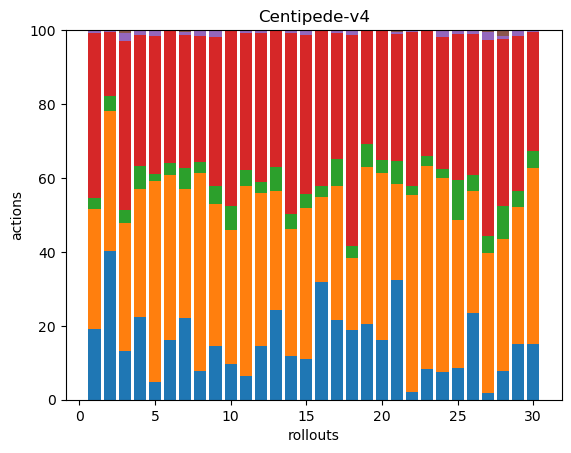

The data file committed next to this chart (first rows):
72, 121, 11, 167, 3, 0, 0, 0, 0, 0, 0, 0, 0, 0, 0, 0, 0, 0
77, 73, 8, 33, 1, 0, 0, 0, 0, 0, 0, 0, 0, 0, 0, 0, 0, 0
49, 127, 13, 169, 8, 3, 0, 0, 0, 0, 0, 0, 0, 0, 0, 0, 0, 0
36, 56, 10, 57, 2, 0, 0, 0, 0, 0, 0, 0, 0, 0, 0, 0, 0, 0
15, 168, 6, 115, 5, 0, 0, 0, 0, 0, 0, 0, 0, 0, 0, 0, 0, 0
34, 93, 7, 75, 0, 0, 0, 0, 0, 0, 0, 0, 0, 0, 0, 0, 0, 0
82, 130, 21, 133, 3, 2, 0, 0, 0, 0, 0, 0, 0, 0, 0, 0, 0, 0
34, 235, 13, 149, 6, 1, 0, 0, 0, 0, 0, 0, 0, 0, 0, 0, 0, 0
30, 79, 10, 83, 4, 0, 0, 0, 0, 0, 0, 0, 0, 0, 0, 0, 0, 0
36, 135, 25, 176, 0, 1, 0, 0, 0, 0, 0, 0, 0, 0, 0, 0, 0, 0
29, 232, 20, 168, 3, 0, 0, 0, 0, 0, 0, 0, 0, 0, 0, 0, 0, 0
57, 162, 12, 158, 3, 0, 0, 0, 0, 0, 0, 0, 0, 0, 0, 0, 0, 0
34, 45, 9, 52, 0, 0, 0, 0, 0, 0, 0, 0, 0, 0, 0, 0, 0, 0
34, 100, 12, 142, 2, 0, 0, 0, 0, 0, 0, 0, 0, 0, 0, 0, 0, 0
33, 123, 11, 129, 4, 0, 0, 0, 0, 0, 0, 0, 0, 0, 0, 0, 0, 0
81, 58, 8, 107, 0, 0, 0, 0, 0, 0, 0, 0, 0, 0, 0, 0, 0, 0
79, 132, 27, 124, 2, 1, 0, 0, 0, 0, 0, 0, 0, 0, 0, 0, 0, 0
54, 56, 9, 163, 4, 0, 0, 0, 0, 0, 0, 0, 0, 0, 0, 0, 0, 0
36, 75, 11, 54, 0, 0, 0, 0, 0, 0, 0, 0, 0, 0, 0, 0, 0, 0
50, 139, 11, 107, 1, 0, 0, 0, 0, 0, 0, 0, 0, 0, 0, 0, 0, 0
62, 50, 12, 66, 1, 1, 0, 0, 0, 0, 0, 0, 0, 0, 0, 0, 0, 0
8, 216, 10, 169, 1, 1, 0, 0, 0, 0, 0, 0, 0, 0, 0, 0, 0, 0
18, 121, 6, 75, 0, 0, 0, 0, 0, 0, 0, 0, 0, 0, 0, 0, 0, 0
25, 178, 9, 121, 6, 0, 0, 0, 0, 0, 0, 0, 0, 0, 0, 0, 0, 0
24, 110, 30, 109, 2, 1, 0, 0, 0, 0, 0, 0, 0, 0, 0, 0, 0, 0
43, 61, 8, 70, 2, 0, 0, 0, 0, 0, 0, 0, 0, 0, 0, 0, 0, 0
5, 101, 12, 142, 6, 1, 0, 0, 0, 0, 0, 0, 0, 0, 0, 0, 0, 0
25, 116, 29, 147, 3, 5, 0, 0, 0, 0, 0, 0, 0, 0, 0, 0, 0, 0
40, 98, 11, 111, 4, 0, 0, 0, 0, 0, 0, 0, 0, 0, 0, 0, 0, 0
26, 83, 8, 56, 1, 0, 0, 0, 0, 0, 0, 0, 0, 0, 0, 0, 0, 0
